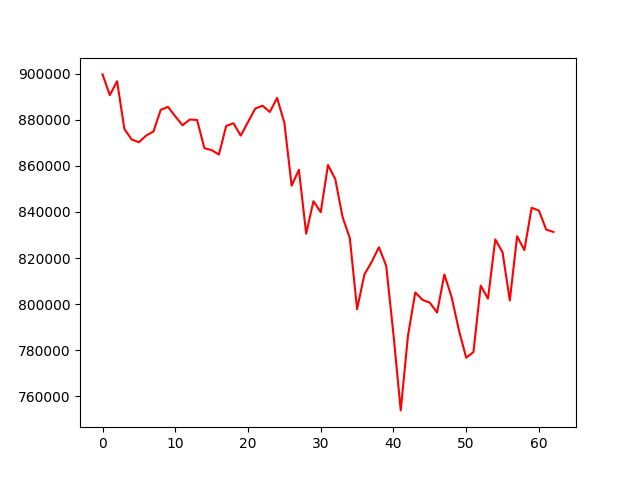

The file beside this chart, header and first rows:
account_value, date, daily_return
899730, 2022-01-10, 
890723, 2022-01-11, -0.01001
896762, 2022-01-12, 0.00678
876062, 2022-01-13, -0.02308
871489, 2022-01-14, -0.00522
870271, 2022-01-17, -0.001397
873191, 2022-01-18, 0.003356
874933, 2022-01-19, 0.001994
884333, 2022-01-20, 0.01074
885643, 2022-01-21, 0.001481
881529, 2022-01-24, -0.004645
877649, 2022-01-25, -0.004401
880156, 2022-01-26, 0.002856
879951, 2022-01-27, -0.0002329
867707, 2022-01-28, -0.01392
866865, 2022-02-07, -0.0009699
864937, 2022-02-08, -0.002224
877344, 2022-02-09, 0.01435
878524, 2022-02-10, 0.001344
873159, 2022-02-11, -0.006107
879034, 2022-02-14, 0.006729
884886, 2022-02-15, 0.006657
886150, 2022-02-16, 0.001428
883395, 2022-02-17, -0.003109
889529, 2022-02-18, 0.006944
878736, 2022-02-21, -0.01213
851425, 2022-02-22, -0.03108
858302, 2022-02-23, 0.008077
830612, 2022-02-24, -0.03226
844695, 2022-02-25, 0.01696
839922, 2022-02-28, -0.005651
860401, 2022-03-01, 0.02438
854277, 2022-03-02, -0.007117
837859, 2022-03-03, -0.01922
828658, 2022-03-04, -0.01098
797816, 2022-03-07, -0.03722
812840, 2022-03-08, 0.01883
818297, 2022-03-09, 0.006713
824704, 2022-03-10, 0.007831
816681, 2022-03-11, -0.009728
786871, 2022-03-14, -0.0365
753873, 2022-03-15, -0.04193
786398, 2022-03-16, 0.04314
805077, 2022-03-17, 0.02375
801845, 2022-03-18, -0.004013
800647, 2022-03-21, -0.001495
796345, 2022-03-22, -0.005373
812877, 2022-03-23, 0.02076
803064, 2022-03-24, -0.01207
788682, 2022-03-25, -0.01791
776755, 2022-03-28, -0.01512
779201, 2022-03-29, 0.003149
808019, 2022-03-30, 0.03698
802376, 2022-03-31, -0.006983
828092, 2022-04-01, 0.03205
822534, 2022-04-06, -0.006711
801611, 2022-04-11, -0.02544
829474, 2022-04-12, 0.03476
823459, 2022-04-13, -0.007252
841843, 2022-04-14, 0.02233
... 3 more rows
